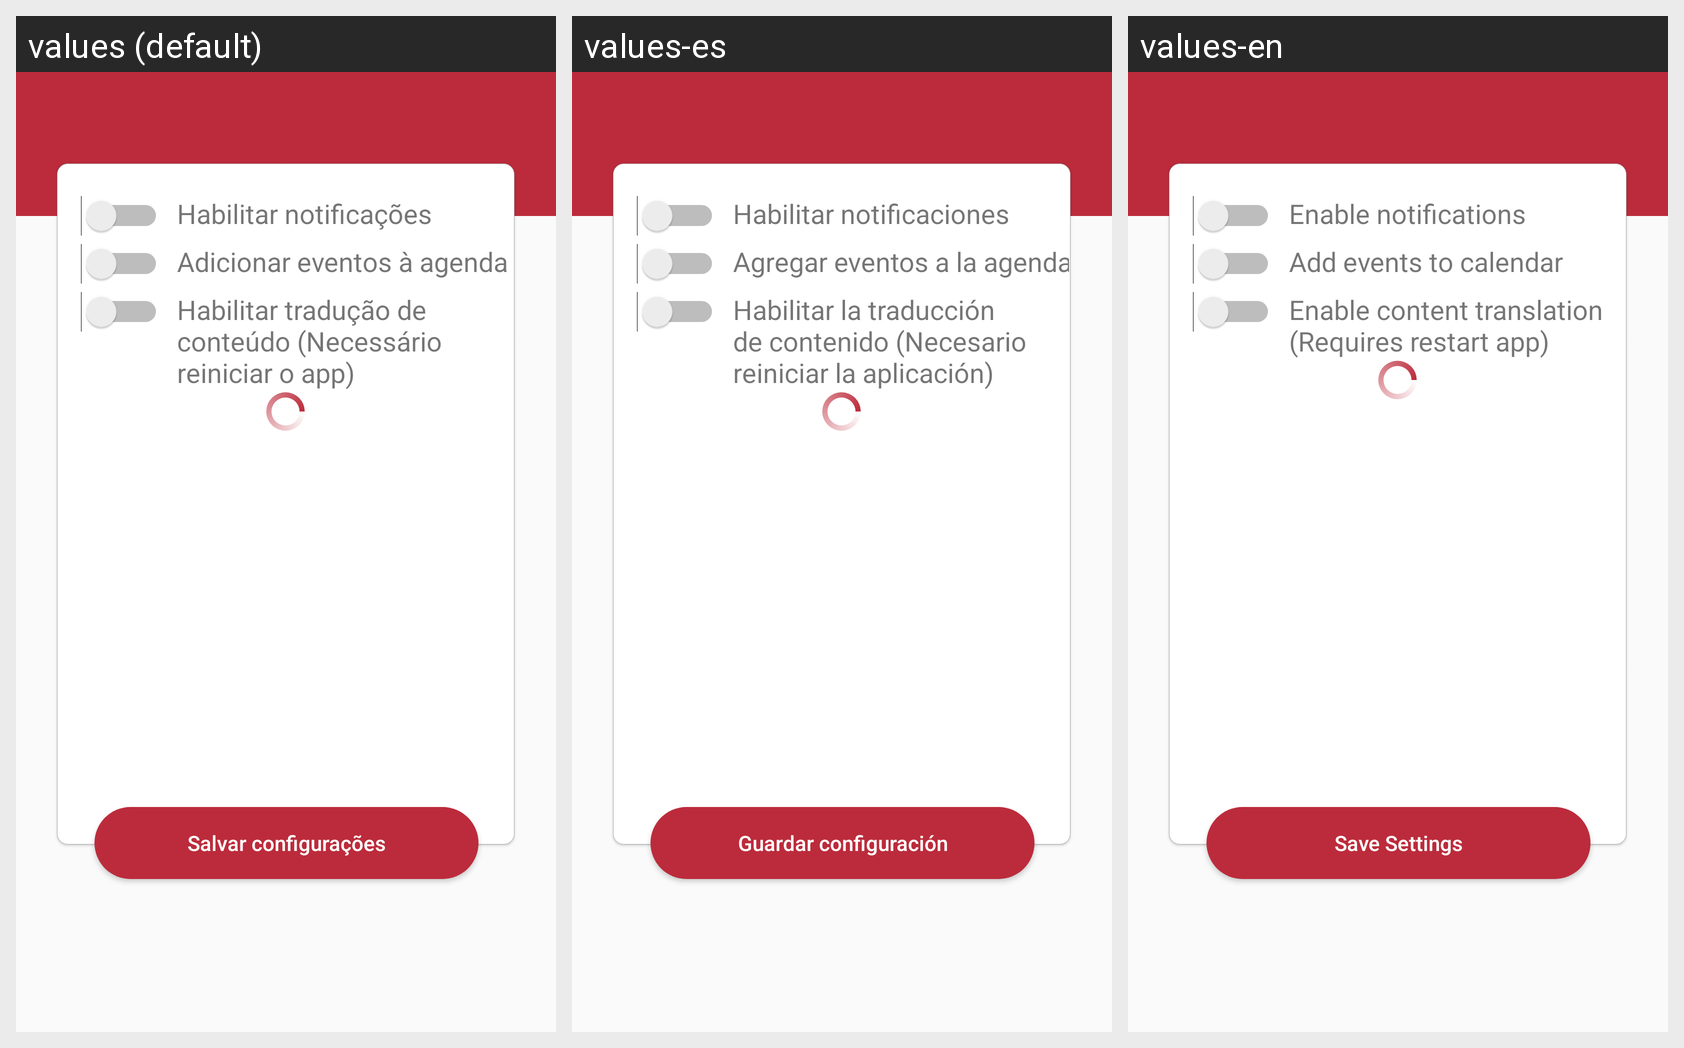

The same Android screen rendered under several of its app's locales, left to right. List the strings drawn on it with the default value and each locale's translation.
Android screen res/layout/app_bar_notificacoes.xml rendered under 3 locales, left to right: values (default), values-es, values-en. Device: Nexus 5 (rendered at 1080×1920; each locale shown at half size, 540×960, under a caption strip naming it); theme NoAction.
Strings drawn on this screen, with the default value and each locale's value (text and hints the layout hard-codes, and strings that could not be matched under every locale, appear in the picture but are not listed):

notificacoes_habilitar
  values: Habilitar notificações
  values-es: Habilitar notificaciones
  values-en: Enable notifications

notificacoes_addeventos
  values: Adicionar eventos à agenda
  values-es: Agregar eventos a la agenda
  values-en: Add events to calendar

notificacoes_translate
  values: Habilitar tradução de conteúdo (Necessário reiniciar o app)
  values-es: Habilitar la traducción de contenido (Necesario reiniciar la aplicación)
  values-en: Enable content translation (Requires restart app)

notificacoes_salvar
  values: Salvar configurações
  values-es: Guardar configuración
  values-en: Save Settings
